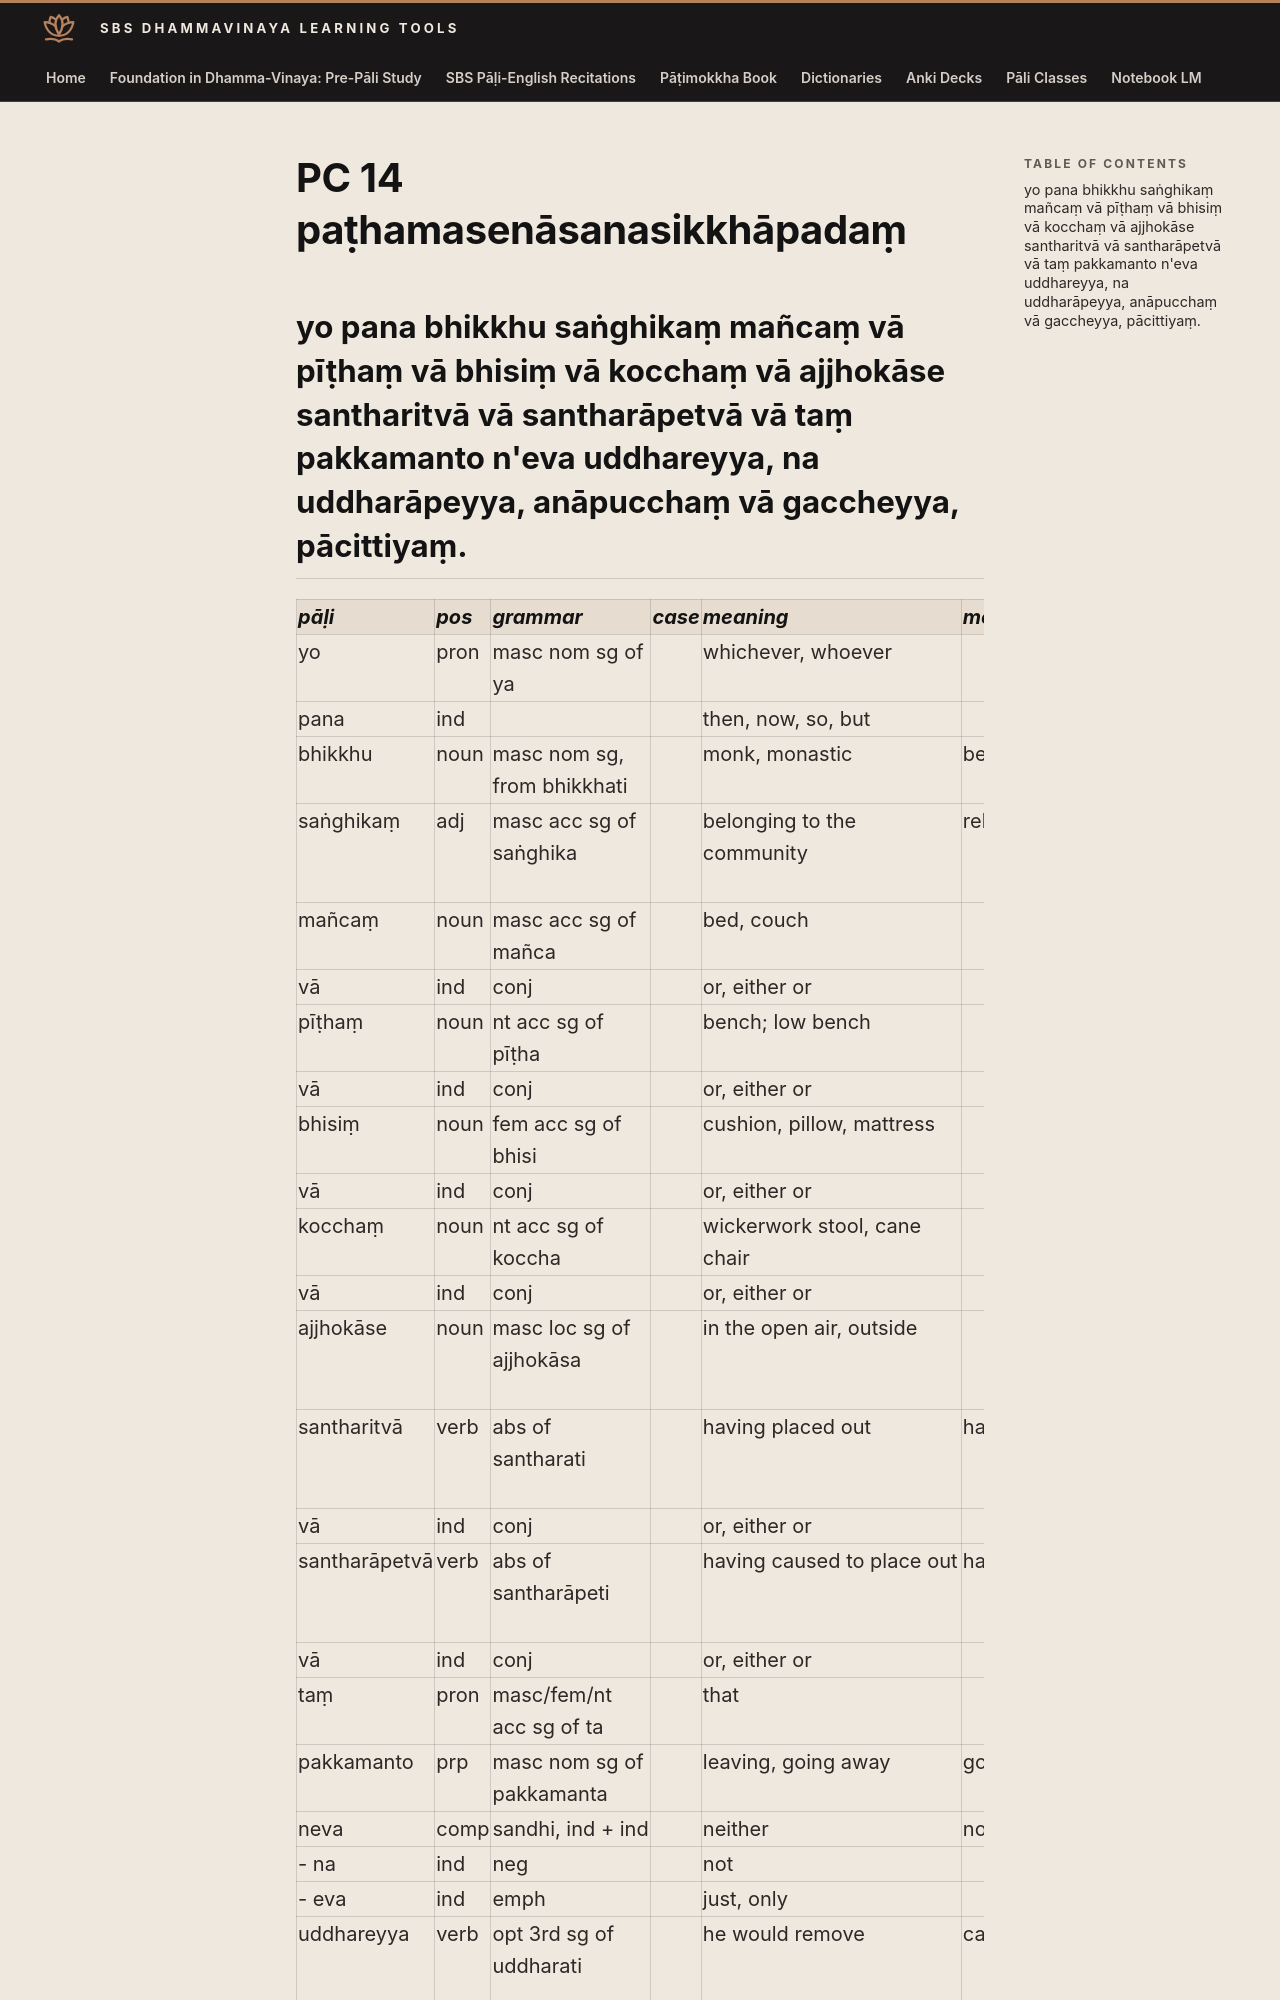

repository: sasanarakkha/study-tools · page: 6-pali-class/bhikkhu-patimokkha/073-pc-14/index.html · generator: mkdocs

# PC 14 paṭhamasenāsanasikkhāpadaṃ

## yo pana bhikkhu saṅghikaṃ mañcaṃ vā pīṭhaṃ vā bhisiṃ vā kocchaṃ vā ajjhokāse santharitvā vā santharāpetvā vā taṃ pakkamanto n'eva uddhareyya, na uddharāpeyya, anāpucchaṃ vā gaccheyya, pācittiyaṃ.
